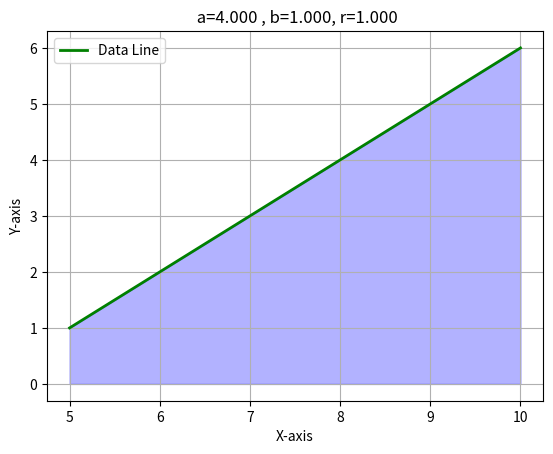

Here is the Python script that generated this plot:
import matplotlib.pyplot as plt

x = [1, 2, 3, 4, 5, 6]
y = [5, 6, 7, 8, 9, 10]


def getLine(x, y):
    n = len(x)
    x2 = [i * i for i in x]
    y2 = [i * i for i in y]
    xy = [x[i] * y[i] for i in range(n)]
    sigma_x = sum(x)
    sigma_y = sum(y)
    sigma_x2 = sum(x2)
    sigma_y2 = sum(y2)
    sigma_xy = sum(xy)
    b = (n * sigma_xy - sigma_x * sigma_y) / (n * sigma_x2 - sigma_x**2)
    a = (sigma_y - b * sigma_x) / n
    r = (n * sigma_xy - sigma_x * sigma_y) / ((n * sigma_x2 - sigma_x**2) * (n * sigma_y2 - sigma_y**2)) ** 0.5
    return a, b, r


def makeDataLineGraph(y2, x2, title):
    plt.plot(y2, x2, color="green", linewidth=2, label="Data Line")
    plt.fill_between(y2, x2, color="blue", alpha=0.3)
    plt.title(f" a={a:.3f} , b={b:.3f}, r={r:.3f}")
    plt.xlabel("X-axis")
    plt.ylabel("Y-axis")
    plt.legend()
    plt.grid(True)
    plt.show()


print("Hello Python")
a, b, r = getLine(x, y)

makeDataLineGraph(y, x, title="Graph of y= x")
